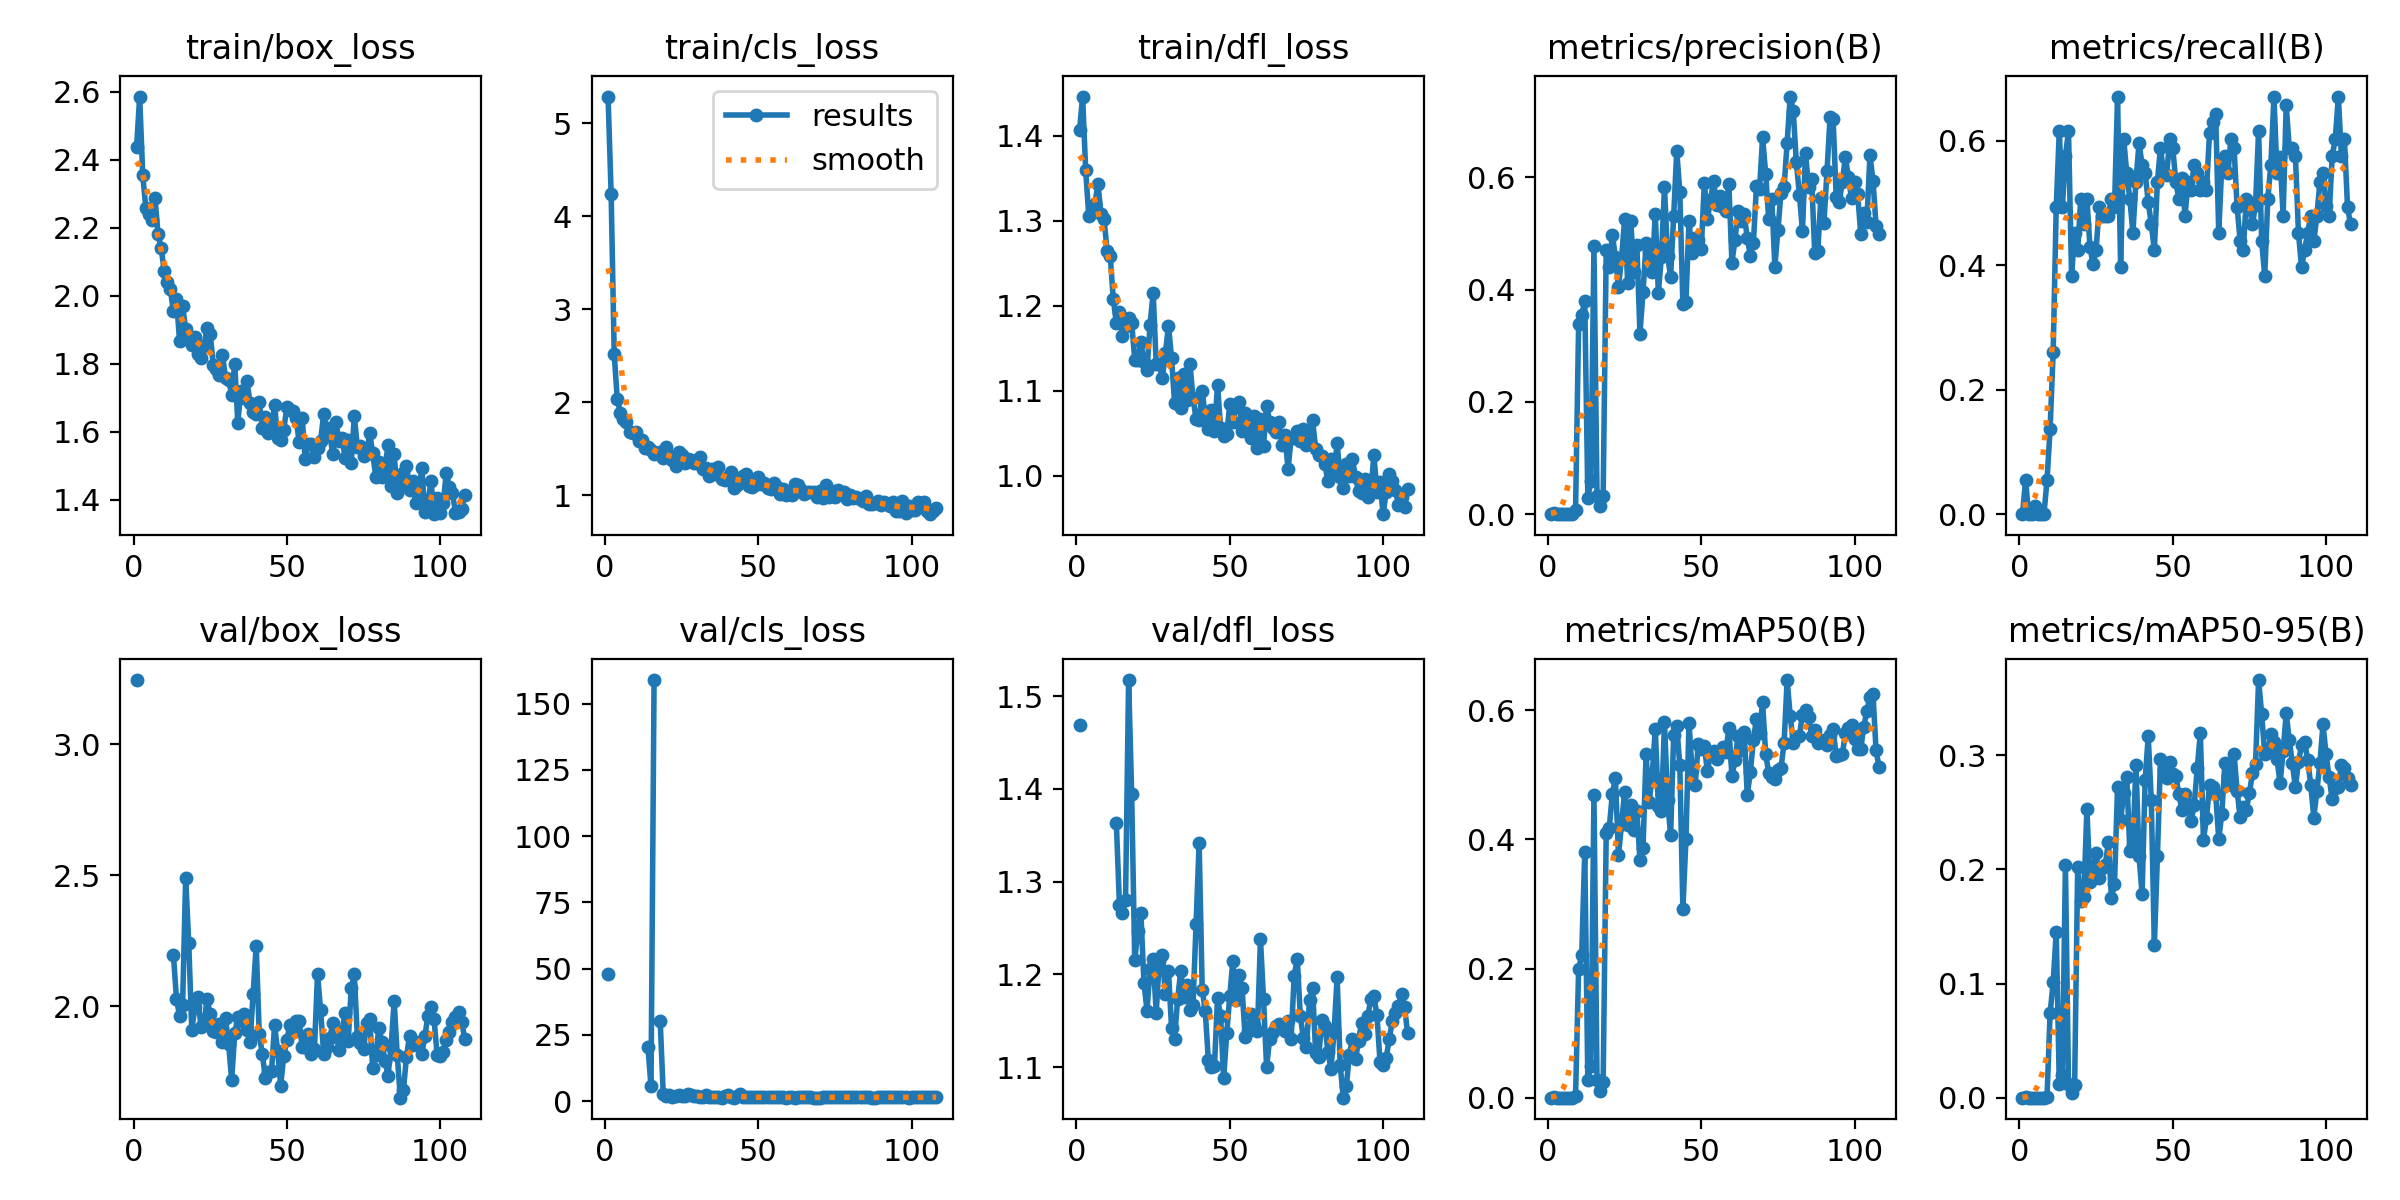

The data file committed next to this chart (first rows):
epoch, time, train/box_loss, train/cls_loss, train/dfl_loss, metrics/precision(B), metrics/recall(B), metrics/mAP50(B), metrics/mAP50-95(B), val/box_loss, val/cls_loss, val/dfl_loss, lr/pg0, lr/pg1, lr/pg2
1, 4.99, 2.438, 5.285, 1.407, 0, 0, 0, 0, 3.245, 48.01, 1.468, 0.0892, 0.0012, 0.0012
2, 8.457, 2.586, 4.237, 1.446, 0.00219, 0.05479, 0.00144, 0.00038, nan, nan, nan, 0.0775, 0.0025, 0.0025
3, 11.69, 2.355, 2.52, 1.359, 0, 0, 0, 0, nan, nan, nan, 0.0658, 0.003798, 0.003798
4, 15.22, 2.259, 2.031, 1.306, 0, 0, 0, 0, nan, nan, nan, 0.05409, 0.005095, 0.005095
5, 18.89, 2.241, 1.889, 1.311, 0.00033, 0.0137, 0.00017, 2e-05, nan, nan, nan, 0.04239, 0.006389, 0.006389
6, 22.21, 2.224, 1.822, 1.32, 0, 0, 0, 0, nan, nan, nan, 0.03068, 0.007679, 0.007679
7, 25.63, 2.287, 1.79, 1.343, 0, 0, 0, 0, nan, nan, nan, 0.01896, 0.008965, 0.008965
8, 28.82, 2.181, 1.684, 1.308, 0, 0, 0, 0, nan, nan, nan, 0.009947, 0.009947, 0.009947
9, 31.98, 2.141, 1.665, 1.302, 0.00674, 0.05479, 0.00288, 0.001, nan, nan, nan, 0.009931, 0.009931, 0.009931
10, 35.38, 2.073, 1.683, 1.265, 0.3391, 0.137, 0.1993, 0.07397, nan, nan, nan, 0.009912, 0.009912, 0.009912
11, 38.7, 2.04, 1.584, 1.259, 0.3547, 0.2603, 0.2205, 0.101, nan, nan, nan, 0.009892, 0.009892, 0.009892
12, 42.4, 2.019, 1.6, 1.208, 0.3802, 0.4931, 0.3809, 0.1456, nan, nan, nan, 0.009869, 0.009869, 0.009869
13, 45.95, 1.955, 1.506, 1.18, 0.02913, 0.6164, 0.02803, 0.0118, 2.198, nan, 1.363, 0.009844, 0.009844, 0.009844
14, 49.34, 1.991, 1.52, 1.193, 0.05869, 0.4931, 0.04834, 0.01986, 2.03, 20.47, 1.275, 0.009818, 0.009818, 0.009818
15, 52.54, 1.868, 1.485, 1.165, 0.477, 0.5753, 0.469, 0.204, 1.964, 5.559, 1.266, 0.009789, 0.009789, 0.009789
16, 55.58, 1.972, 1.441, 1.177, 0.03325, 0.6164, 0.0269, 0.01178, 2.006, 158.9, 1.281, 0.009758, 0.009758, 0.009758
17, 58.62, 1.902, 1.45, 1.186, 0.01377, 0.3836, 0.00961, 0.00399, 2.491, inf, 1.517, 0.009725, 0.009725, 0.009725
18, 61.9, 1.879, 1.466, 1.18, 0.03225, 0.4521, 0.02417, 0.01075, 2.241, 30.21, 1.394, 0.00969, 0.00969, 0.00969
19, 64.75, 1.855, 1.4, 1.137, 0.4713, 0.4247, 0.4107, 0.2023, 1.91, 2.513, 1.215, 0.009652, 0.009652, 0.009652
20, 67.53, 1.878, 1.517, 1.137, 0.4405, 0.5069, 0.4181, 0.172, 1.996, 1.787, 1.246, 0.009613, 0.009613, 0.009613
21, 70.28, 1.828, 1.43, 1.158, 0.4982, 0.4657, 0.4712, 0.1755, 2.034, 2.162, 1.266, 0.009572, 0.009572, 0.009572
22, 73.58, 1.816, 1.377, 1.134, 0.4579, 0.5069, 0.4949, 0.253, 1.92, 1.675, 1.191, 0.009529, 0.009529, 0.009529
23, 76.77, 1.853, 1.319, 1.125, 0.4055, 0.4299, 0.3757, 0.1887, 1.935, 1.966, 1.161, 0.009484, 0.009484, 0.009484
24, 79.68, 1.904, 1.463, 1.178, 0.4557, 0.4014, 0.4237, 0.2001, 2.028, 2.185, 1.206, 0.009437, 0.009437, 0.009437
25, 82.88, 1.889, 1.436, 1.216, 0.5256, 0.4249, 0.4739, 0.2143, 1.969, 1.887, 1.217, 0.009388, 0.009388, 0.009388
26, 85.9, 1.797, 1.351, 1.132, 0.4126, 0.4931, 0.4218, 0.1928, 1.905, 2.122, 1.159, 0.009337, 0.009337, 0.009337
27, 89.17, 1.784, 1.389, 1.131, 0.5223, 0.4792, 0.454, 0.2011, 1.902, 2.69, 1.214, 0.009284, 0.009284, 0.009284
28, 92.25, 1.769, 1.381, 1.115, 0.432, 0.4794, 0.4145, 0.2037, 1.933, 2.339, 1.221, 0.009229, 0.009229, 0.009229
29, 95.77, 1.827, 1.343, 1.144, 0.4789, 0.4794, 0.4434, 0.2243, 1.866, 2.052, 1.179, 0.009173, 0.009173, 0.009173
30, 99.42, 1.758, 1.345, 1.177, 0.3217, 0.5069, 0.3685, 0.1753, 1.954, 1.812, 1.204, 0.009115, 0.009115, 0.009115
31, 103, 1.753, 1.412, 1.138, 0.3956, 0.4931, 0.3868, 0.187, 1.857, 1.632, 1.142, 0.009055, 0.009055, 0.009055
32, 106.2, 1.71, 1.284, 1.086, 0.4829, 0.6712, 0.5324, 0.2721, 1.72, 1.543, 1.131, 0.008993, 0.008993, 0.008993
33, 109.4, 1.801, 1.299, 1.115, 0.469, 0.3973, 0.4576, 0.2433, 1.897, 2.175, 1.174, 0.008929, 0.008929, 0.008929
34, 112.6, 1.627, 1.207, 1.08, 0.4314, 0.6027, 0.499, 0.2666, 1.958, 1.509, 1.204, 0.008864, 0.008864, 0.008864
35, 115.9, 1.72, 1.279, 1.12, 0.5357, 0.548, 0.5719, 0.2813, 1.943, 1.558, 1.175, 0.008797, 0.008797, 0.008797
36, 119.1, 1.699, 1.225, 1.089, 0.395, 0.5069, 0.452, 0.2163, 1.972, 1.648, 1.188, 0.008729, 0.008729, 0.008729
37, 122.5, 1.748, 1.306, 1.132, 0.4585, 0.4521, 0.4436, 0.2215, 1.908, 1.624, 1.162, 0.008658, 0.008658, 0.008658
38, 126.1, 1.685, 1.175, 1.092, 0.5827, 0.5343, 0.5821, 0.2914, 1.865, 1.348, 1.167, 0.008587, 0.008587, 0.008587
39, 130, 1.659, 1.162, 1.067, 0.4605, 0.5964, 0.4618, 0.2118, 2.047, 1.965, 1.254, 0.008513, 0.008513, 0.008513
40, 133.3, 1.652, 1.2, 1.065, 0.4235, 0.5616, 0.4062, 0.1781, 2.232, 2.366, 1.341, 0.008439, 0.008439, 0.008439
41, 136.6, 1.688, 1.252, 1.1, 0.5316, 0.548, 0.5616, 0.2785, 1.894, 1.636, 1.184, 0.008362, 0.008362, 0.008362
42, 140, 1.613, 1.083, 1.07, 0.6469, 0.502, 0.5751, 0.3168, 1.818, 1.352, 1.16, 0.008284, 0.008284, 0.008284
43, 143.3, 1.645, 1.11, 1.055, 0.5749, 0.4657, 0.515, 0.2608, 1.727, 1.793, 1.108, 0.008205, 0.008205, 0.008205
44, 146.7, 1.597, 1.184, 1.078, 0.3746, 0.4247, 0.2921, 0.1334, 1.751, 2.627, 1.1, 0.008125, 0.008125, 0.008125
45, 150, 1.611, 1.213, 1.053, 0.3786, 0.5342, 0.4007, 0.2117, 1.753, 1.728, 1.101, 0.008043, 0.008043, 0.008043
46, 153.4, 1.679, 1.229, 1.107, 0.5225, 0.589, 0.5804, 0.2965, 1.929, 1.414, 1.175, 0.00796, 0.00796, 0.00796
47, 156.7, 1.583, 1.102, 1.057, 0.4651, 0.548, 0.5074, 0.2876, 1.83, 1.433, 1.155, 0.007875, 0.007875, 0.007875
48, 159.9, 1.575, 1.092, 1.047, 0.4922, 0.5444, 0.4839, 0.2801, 1.698, 1.432, 1.088, 0.007789, 0.007789, 0.007789
49, 163.1, 1.606, 1.115, 1.049, 0.4886, 0.6027, 0.5474, 0.2938, 1.813, 1.414, 1.136, 0.007702, 0.007702, 0.007702
50, 166.2, 1.673, 1.195, 1.084, 0.4725, 0.589, 0.5399, 0.2839, 1.873, 1.392, 1.177, 0.007614, 0.007614, 0.007614
51, 169.4, 1.664, 1.119, 1.063, 0.5909, 0.5343, 0.5445, 0.2818, 1.93, 1.415, 1.215, 0.007525, 0.007525, 0.007525
52, 172.6, 1.662, 1.135, 1.082, 0.5252, 0.5069, 0.5053, 0.2659, 1.902, 1.438, 1.173, 0.007435, 0.007435, 0.007435
53, 175.6, 1.642, 1.077, 1.087, 0.5597, 0.5398, 0.5336, 0.2522, 1.946, 1.426, 1.199, 0.007343, 0.007343, 0.007343
54, 178.7, 1.57, 1.073, 1.052, 0.5932, 0.4794, 0.5363, 0.2664, 1.946, 1.43, 1.185, 0.007251, 0.007251, 0.007251
55, 181.9, 1.641, 1.133, 1.074, 0.5509, 0.5343, 0.5252, 0.2577, 1.844, 1.476, 1.132, 0.007158, 0.007158, 0.007158
56, 185.9, 1.519, 1.095, 1.055, 0.5673, 0.5209, 0.5378, 0.2427, 1.845, 1.507, 1.139, 0.007063, 0.007063, 0.007063
57, 189.4, 1.565, 1.017, 1.045, 0.5467, 0.5616, 0.5437, 0.2562, 1.895, 1.451, 1.158, 0.006968, 0.006968, 0.006968
58, 192.8, 1.565, 1.067, 1.07, 0.5405, 0.548, 0.5351, 0.2889, 1.818, 1.403, 1.146, 0.006872, 0.006872, 0.006872
59, 196.2, 1.526, 0.9988, 1.033, 0.5882, 0.5205, 0.5726, 0.3197, 1.836, 1.312, 1.139, 0.006775, 0.006775, 0.006775
60, 199.9, 1.552, 1.019, 1.067, 0.4483, 0.5343, 0.4983, 0.2261, 2.123, 1.447, 1.238, 0.006678, 0.006678, 0.006678
... 48 more rows
